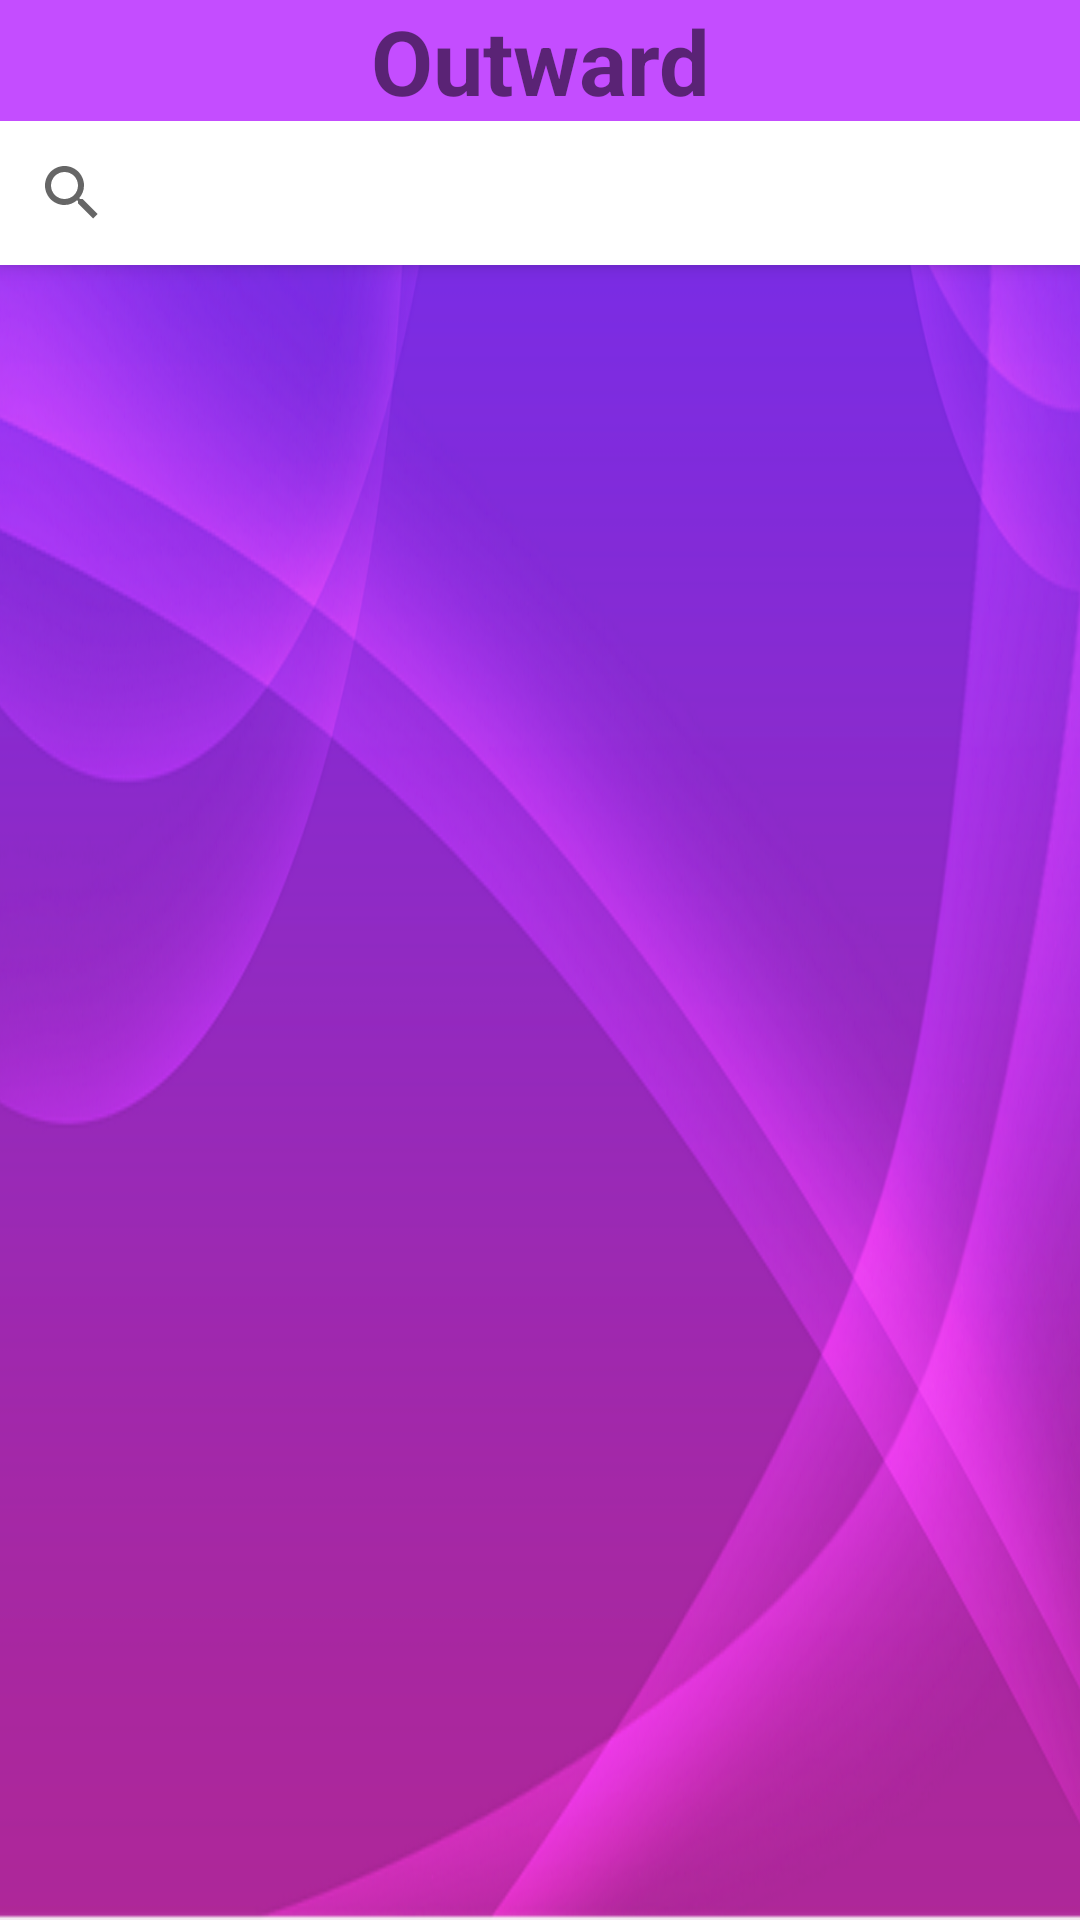

Produce the Android XML layout that renders to this screen, including the resource entries it uses.
<!-- AndroidManifest.xml: application theme Theme.AppCompat.Light -->
<!-- res/layout/activity_warehouse_user_outward.xml -->
<?xml version="1.0" encoding="utf-8"?>
<LinearLayout xmlns:android="http://schemas.android.com/apk/res/android"
    xmlns:app="http://schemas.android.com/apk/res-auto"
    xmlns:tools="http://schemas.android.com/tools"
    android:layout_width="match_parent"
    android:layout_height="wrap_content"
    android:background="@drawable/bg1"
    android:orientation="vertical"
    tools:context="com.amiablecore.warehouse.WarehouseUserActivity">

    <TextView
        android:layout_width="match_parent"
        android:layout_height="wrap_content"
        android:layout_alignParentTop="true"
        android:background="@color/deeppurple"
        android:text="Outward"
        android:textAlignment="center"
        android:textSize="30dp"
        android:textStyle="bold" />

    <android.support.design.widget.TextInputLayout
        android:layout_width="match_parent"
        android:layout_height="match_parent"
        android:layout_margin="@dimen/activity_horizontal_margin"
        app:hintTextAppearance="@style/HintText">

        <android.support.v7.widget.SearchView
            android:id="@+id/searchView"
            android:layout_width="match_parent"
            android:layout_height="wrap_content"
            android:background="@color/colorWhite"
            android:elevation="4dp"></android.support.v7.widget.SearchView>

        <ListView
            android:id="@+id/listView"
            android:layout_width="wrap_content"
            android:layout_height="wrap_content"
            android:layout_alignParentTop="true"
            android:layout_centerHorizontal="true"
            android:scrollbars="none" />
    </android.support.design.widget.TextInputLayout>

    <ScrollView
        android:layout_width="fill_parent"
        android:layout_height="wrap_content">

        <LinearLayout
            android:layout_width="match_parent"
            android:layout_height="wrap_content"
            android:orientation="vertical">

            <android.support.design.widget.TextInputLayout
                android:layout_width="match_parent"
                android:layout_height="match_parent"
                android:layout_margin="@dimen/activity_horizontal_margin"
                app:hintTextAppearance="@style/HintText">

                <android.support.design.widget.TextInputEditText
                    android:id="@+id/selectedLot"
                    style="@style/InputText"
                    android:layout_width="match_parent"
                    android:layout_height="wrap_content"
                    android:hint="Selected Lot"
                    android:imeOptions="actionNext"
                    android:maxLines="1"
                    android:singleLine="true" />

            </android.support.design.widget.TextInputLayout>

            <android.support.design.widget.TextInputLayout
                android:layout_width="match_parent"
                android:layout_height="match_parent"
                android:layout_margin="@dimen/activity_horizontal_margin"
                app:hintTextAppearance="@style/HintText">

                <android.support.design.widget.TextInputEditText
                    android:id="@+id/unit"
                    style="@style/InputText"
                    android:layout_width="match_parent"
                    android:layout_height="wrap_content"
                    android:hint="Selected Unit"
                    android:imeOptions="actionNext"
                    android:maxLines="1"
                    android:singleLine="true" />

            </android.support.design.widget.TextInputLayout>


            <android.support.design.widget.TextInputLayout
                android:layout_width="match_parent"
                android:layout_height="match_parent"
                android:layout_margin="@dimen/activity_horizontal_margin">

                <TextView
                    android:id="@+id/lblTotalAvlQuantity"
                    android:layout_width="match_parent"
                    android:layout_height="wrap_content"
                    android:layout_gravity="start"
                    android:textAlignment="viewStart"
                    android:textSize="22dp"
                    android:textStyle="bold" />

            </android.support.design.widget.TextInputLayout>

            <android.support.design.widget.TextInputLayout
                android:layout_width="match_parent"
                android:layout_height="match_parent"
                android:layout_margin="@dimen/activity_horizontal_margin"
                app:hintTextAppearance="@style/HintText">

                <android.support.design.widget.TextInputEditText
                    android:id="@+id/txtTotalQuantity"
                    style="@style/InputText"
                    android:layout_width="match_parent"
                    android:layout_height="wrap_content"
                    android:hint="Total Quantity to Outward"
                    android:imeOptions="actionNext"
                    android:inputType="number"
                    android:maxLines="1"
                    android:singleLine="true" />

            </android.support.design.widget.TextInputLayout>

            <android.support.design.widget.TextInputLayout
                android:layout_width="match_parent"
                android:layout_height="match_parent"
                android:layout_margin="@dimen/activity_horizontal_margin"
                app:hintTextAppearance="@style/HintText">

                <android.support.design.widget.TextInputEditText
                    android:id="@+id/txtOutwardDate"
                    style="@style/InputText"
                    android:layout_width="match_parent"
                    android:layout_height="wrap_content"
                    android:hint="Select Outward Date"
                    android:imeOptions="actionNext"
                    android:maxLines="1"
                    android:singleLine="true" />

            </android.support.design.widget.TextInputLayout>

            <android.support.design.widget.TextInputLayout
                android:layout_width="match_parent"
                android:layout_height="match_parent"
                android:layout_margin="@dimen/activity_horizontal_margin"
                app:hintTextAppearance="@style/HintText">

                <android.support.design.widget.TextInputEditText
                    android:id="@+id/txtSingleBagWeight"
                    style="@style/InputText"
                    android:layout_width="match_parent"
                    android:layout_height="wrap_content"
                    android:hint="Weight/Bag"
                    android:imeOptions="actionNext"
                    android:inputType="numberDecimal"
                    android:maxLines="1"
                    android:singleLine="true" />

            </android.support.design.widget.TextInputLayout>

            <android.support.design.widget.TextInputLayout
                android:layout_width="match_parent"
                android:layout_height="match_parent"
                android:layout_margin="@dimen/activity_horizontal_margin"
                app:hintTextAppearance="@style/HintText">

                <android.support.design.widget.TextInputEditText
                    android:id="@+id/txtTotalWeightOutward"
                    style="@style/InputText"
                    android:layout_width="match_parent"
                    android:layout_height="wrap_content"
                    android:hint="Total Weight"
                    android:imeOptions="actionNext"
                    android:inputType="numberDecimal"
                    android:maxLines="1"
                    android:singleLine="true" />

            </android.support.design.widget.TextInputLayout>

            <android.support.design.widget.TextInputLayout
                android:layout_width="match_parent"
                android:layout_height="match_parent"
                android:layout_margin="@dimen/activity_horizontal_margin"
                app:hintTextAppearance="@style/HintText">

                <android.support.design.widget.TextInputEditText
                    android:id="@+id/commodityName"
                    style="@style/InputText"
                    android:layout_width="match_parent"
                    android:layout_height="wrap_content"
                    android:hint="Item"
                    android:imeOptions="actionNext"
                    android:maxLines="1"
                    android:singleLine="true" />

            </android.support.design.widget.TextInputLayout>

            <android.support.design.widget.TextInputLayout
                android:layout_width="match_parent"
                android:layout_height="match_parent"
                android:layout_margin="@dimen/activity_horizontal_margin"
                app:hintTextAppearance="@style/HintText">

                <android.support.design.widget.TextInputEditText
                    android:id="@+id/categoryName"
                    style="@style/InputText"
                    android:layout_width="match_parent"
                    android:layout_height="wrap_content"
                    android:hint="Category"
                    android:imeOptions="actionNext"
                    android:maxLines="1"
                    android:singleLine="true" />

            </android.support.design.widget.TextInputLayout>

            <android.support.design.widget.TextInputLayout
                android:layout_width="match_parent"
                android:layout_height="match_parent"
                android:layout_margin="@dimen/activity_horizontal_margin"
                app:hintTextAppearance="@style/HintText">

                <android.support.design.widget.TextInputEditText
                    android:id="@+id/grade"
                    style="@style/InputText"
                    android:layout_width="match_parent"
                    android:layout_height="wrap_content"
                    android:hint="Grade"
                    android:imeOptions="actionNext"
                    android:maxLines="1"
                    android:singleLine="true" />

            </android.support.design.widget.TextInputLayout>

            <android.support.design.widget.TextInputLayout
                android:layout_width="match_parent"
                android:layout_height="match_parent"
                android:layout_margin="@dimen/activity_horizontal_margin"
                app:hintTextAppearance="@style/HintText">

                <android.support.design.widget.TextInputEditText
                    android:id="@+id/physicalAddress"
                    style="@style/InputText"
                    android:layout_width="match_parent"
                    android:layout_height="wrap_content"
                    android:hint="Physical Adddress"
                    android:imeOptions="actionDone"
                    android:maxLines="1"
                    android:singleLine="true" />

            </android.support.design.widget.TextInputLayout>

            <Button
                android:id="@+id/btnSaveOutward"
                android:layout_width="match_parent"
                android:layout_height="wrap_content"
                android:layout_marginBottom="5dp"
                android:layout_marginLeft="5dp"
                android:layout_marginRight="5dp"
                android:background="@drawable/my_button_bg"
                android:text="Save" />

            <Button
                android:id="@+id/btnOutwardCancel"
                android:layout_width="match_parent"
                android:layout_height="wrap_content"
                android:layout_marginLeft="5dp"
                android:layout_marginRight="5dp"
                android:background="@drawable/my_button_bg"
                android:text="Cancel" />
        </LinearLayout>
    </ScrollView>
</LinearLayout>
<!-- resources referenced by this layout -->
<resources>
  <color name="colorWhite">#FFFFFF</color>
  <color name="deeppurple">#c44dff</color>
  <!-- drawable bg1: png bitmap (drawable, 300136 bytes) -->
  <!-- drawable my_button_bg (drawable) -->
  <?xml version="1.0" encoding="utf-8"?>
  <shape xmlns:android="http://schemas.android.com/apk/res/android"
      android:shape="rectangle">
      <gradient android:startColor="#FFFFFF"
          android:endColor="#af49de"
          android:angle="270" />
      <corners android:radius="3dp" />
      <stroke android:width="5px" android:color="#000000" />
  </shape>
  <style name="HintText" parent="TextAppearance.Design.Hint">
          <item name="android:textSize">22dp</item>
          <item name="android:textColor">@color/colorPrimary</item>
      </style>
  <style name="InputText" parent="TextAppearance.Design.Hint">
          <item name="android:textSize">22dp</item>
          <item name="android:textColor">@color/colorPrimary</item>
          <item name="android:textStyle">bold</item>
      </style>
  <color name="colorPrimary">#070110</color>
</resources>
